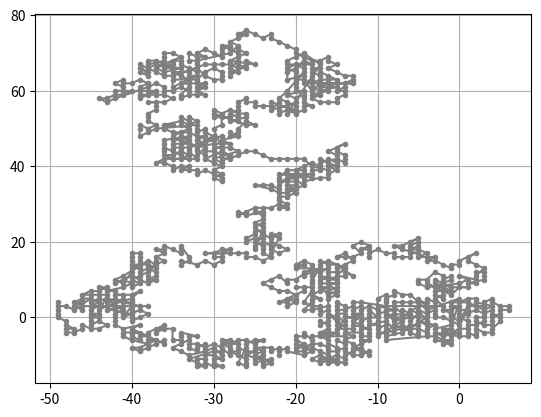

Python code for this plot:
import numpy as np
import matplotlib.pyplot as plt

# Parameters
k = 0.006  # Growth rate
M = 10**13  # Carrying capacity
N0 = 10**9  # Initial tumor cell population
h = 0.1  # Step size
t_max = 1200  # Maximum time
time = np.arange(0, t_max, h)  # Time array

# Gompertz model implementation
def gompertz_growth(N, k, M):
    return k * N * np.log(M / N)

def simulate_growth(N0, M, k, h, max_time=1200):
    time = 0
    N = [N0]

    while N[-1] < M * 0.99:  # Relative error condition
        dN = h * gompertz_growth(N[-1], k, M)
        N.append(N[-1]+dN)
        time += h

        if time > max_time:  # Safeguard against infinite loops
            print("Warning: Reached maximum simulation time without convergence.")
            break
    return time  # Return time taken to reach steady state


# Movement
up=0
down=0
left=0
right=0

up_right=0
up_left=0
down_right=0
down_left=0

diag=None
diag_tot=0

X=None
Y=None
pos_X=0
pos_Y=0
X_vals=[]
Y_vals=[]

current_pos=0,0

XY_vals=[]

spread=0
cell_no=10

directional_moves=[[0,1],[0,-1],[1,0],[-1,0],[1,-1],[-1,1],[1,1],[-1,-1]]

for i in range(1200):    
    steady_time = simulate_growth(N0, M, k, h)

    print(i)
    while(True):

        diag = round(np.random.uniform(0,1))

        X = round(np.random.uniform(0,1))
        Y = round(np.random.uniform(0,1))

        old_x = pos_X
        old_y = pos_Y

        if diag == 1:
            if X==1 and Y==1:
                up_right+=1
                pos_X+=1
                pos_Y+=1
            elif X==1 and Y==0:
                down_right+=1
                pos_X+=1
                pos_Y-=1
            elif X==0 and Y==1:
                up_left+=1
                pos_X-=1
                pos_Y+=1
            elif X==0 and Y==0:
                down_left+=1
                pos_X-=1
                pos_Y-=1
            diag_tot+=1
        else:
            if X==1 and Y==1:
                up+=1
                pos_Y+=1
            elif X==1 and Y==0:
                down+=1
                pos_Y-=1
            elif X==0 and Y==1:
                left+=1
                pos_X-=1
            elif X==0 and Y==0:
                right+=1
                pos_X+=1
        
        current_pos=pos_X,pos_Y

        if current_pos not in XY_vals:
            break    

        #if current_pos is in 
        #print("cell occupied")

    X_vals.append(pos_X)
    Y_vals.append(pos_Y)
    XY_vals.append(current_pos)




plt.plot(X_vals, Y_vals, marker='o', markersize=3, color='grey', linestyle='-')
plt.grid(True)
plt.show()
